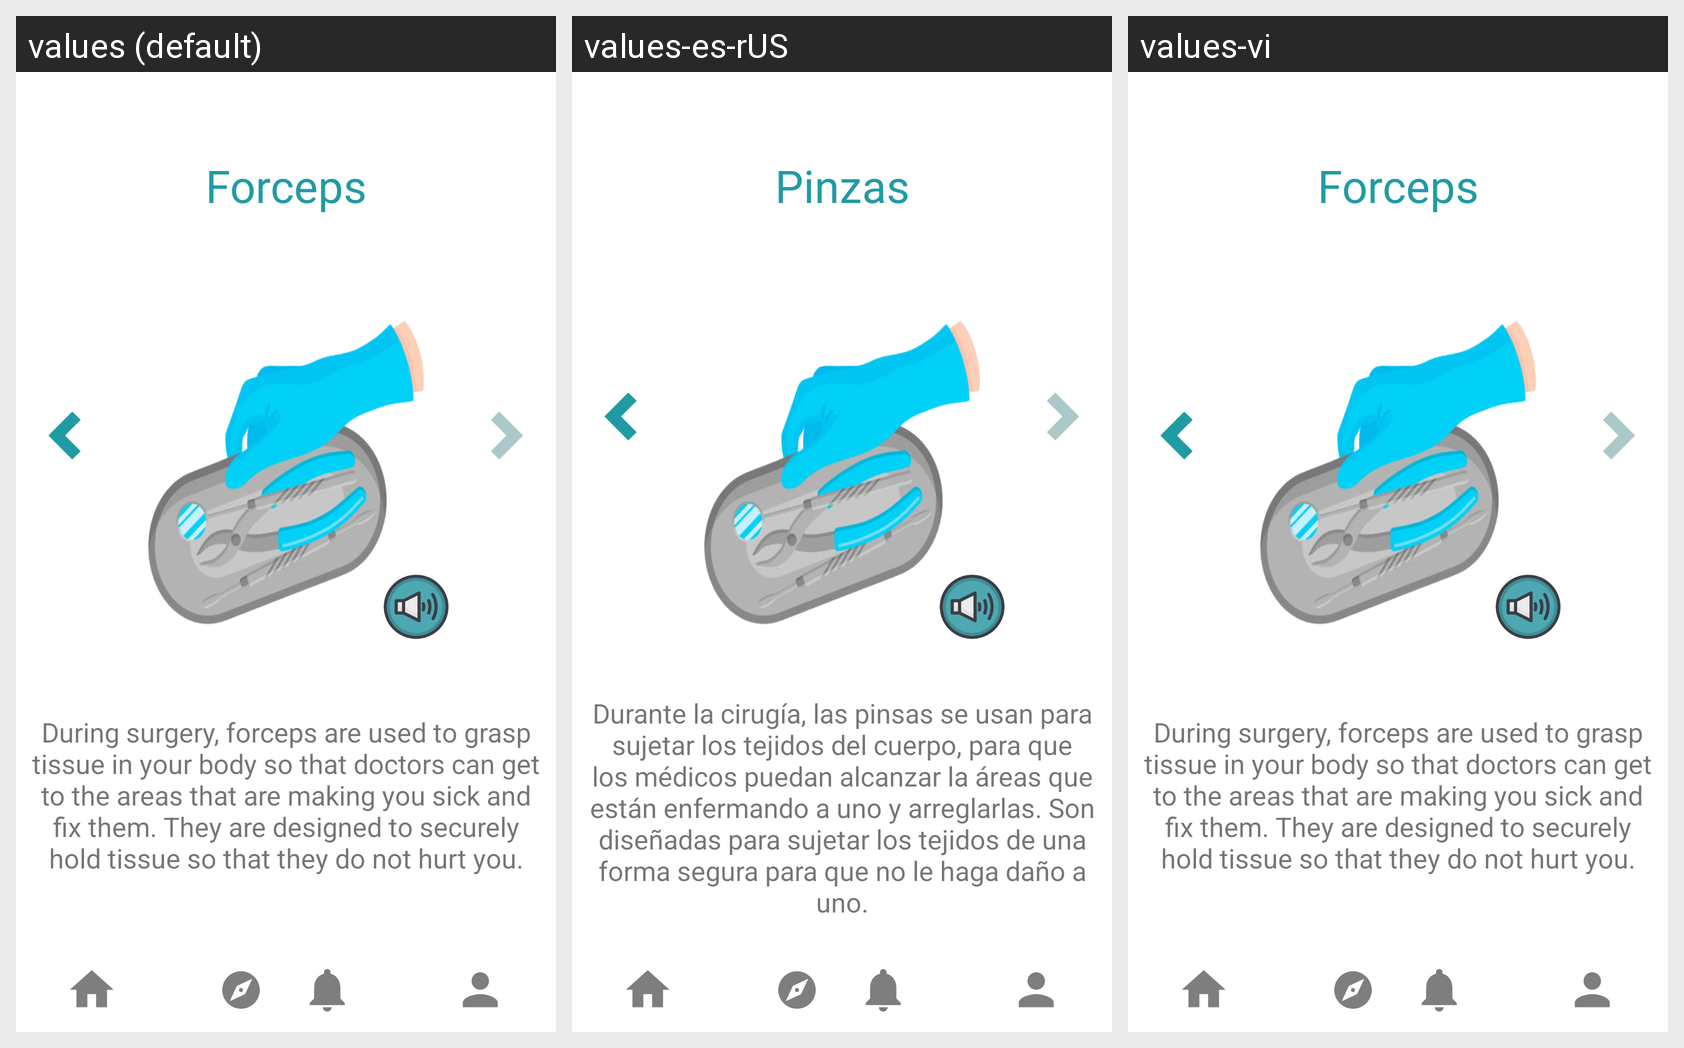

For this localized Android screen grid, give each drawn string resource with its value in every locale shown.
Android screen res/layout/activity_to_forceps2.xml rendered under 3 locales, left to right: values (default), values-es-rUS, values-vi. Device: Nexus 5 (rendered at 1080×1920; each locale shown at half size, 540×960, under a caption strip naming it); theme Theme.KidMD.
Strings drawn on this screen, with the default value and each locale's value (text and hints the layout hard-codes, and strings that could not be matched under every locale, appear in the picture but are not listed):

forceps
  values: Forceps
  values-es-rUS: Pinzas
  values-vi: Forceps  [not translated; the default value is used]

forceps_use
  values: During surgery, forceps are used to grasp tissue in your body so that doctors can get to the areas that are making you sick and fix them. They are designed to securely hold tissue so that they do not hurt you.
  values-es-rUS: Durante la cirugía, las pinsas se usan para sujetar los tejidos del cuerpo, para que los médicos puedan alcanzar la áreas que están enfermando a uno y arreglarlas. Son diseñadas para sujetar los tejidos de una forma segura para que no le haga daño a uno.
  values-vi: During surgery, forceps are used to grasp tissue in your body so that doctors can get to the areas that are making you sick and fix them. They are designed to securely hold tissue so that they do not hurt you.  [not translated; the default value is used]
